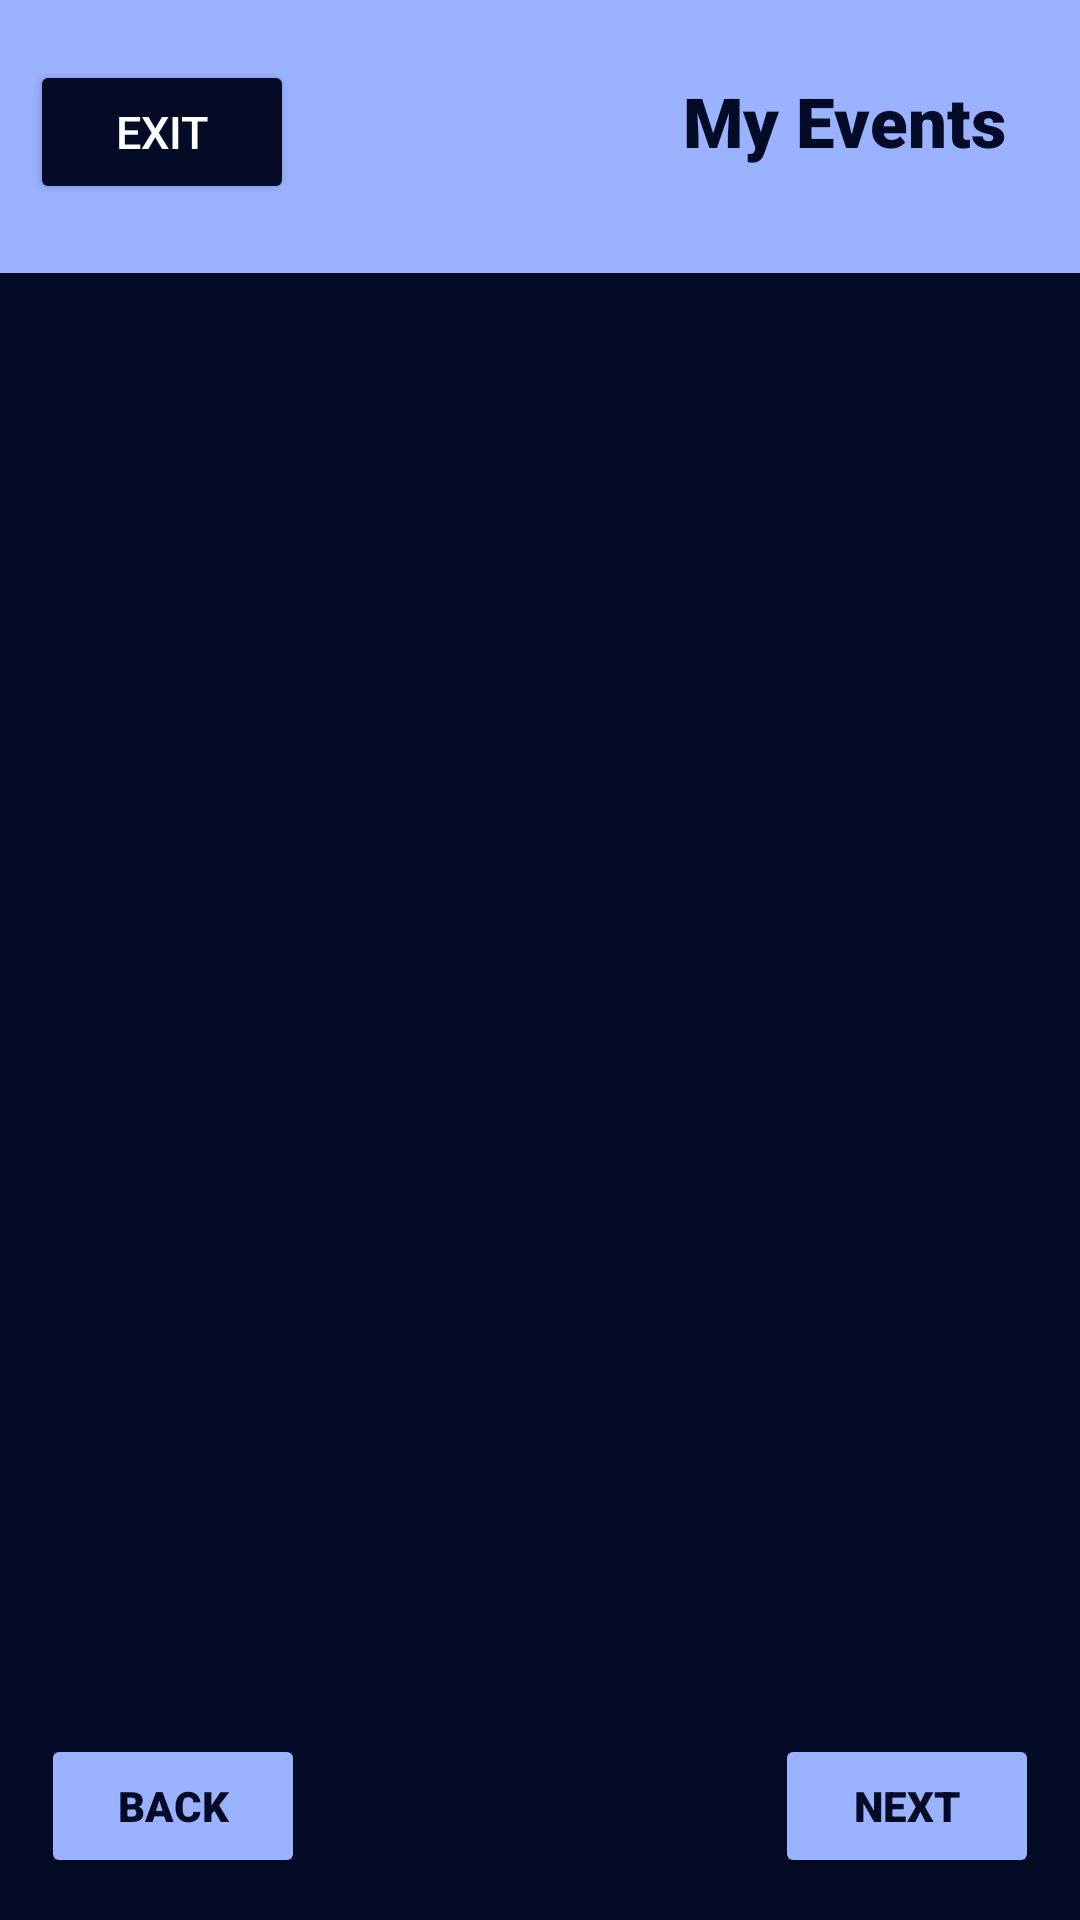

Layout XML and referenced resources for this Android screen:
<!-- AndroidManifest.xml: application theme Theme.LogInStart -->
<!-- res/layout/activity_my_events.xml -->
<?xml version="1.0" encoding="utf-8"?>
<androidx.constraintlayout.widget.ConstraintLayout xmlns:android="http://schemas.android.com/apk/res/android"
    xmlns:app="http://schemas.android.com/apk/res-auto"
    xmlns:tools="http://schemas.android.com/tools"
    android:layout_width="match_parent"
    android:layout_height="match_parent"
    android:background="@color/dark_blue">

    <Button
        android:id="@+id/nextPageEvents"
        android:layout_width="wrap_content"
        android:layout_height="wrap_content"
        android:backgroundTint="@color/bright_blue"
        android:clickable="true"
        android:fontFamily="sans-serif-black"
        android:text="Next"
        android:textColor="@color/dark_blue"
        app:layout_constraintBottom_toBottomOf="@+id/recycleviewEvents"
        app:layout_constraintEnd_toEndOf="parent"
        app:layout_constraintHorizontal_bias="0.95"
        app:layout_constraintStart_toStartOf="parent"
        app:layout_constraintTop_toBottomOf="@+id/appbar"
        app:layout_constraintVertical_bias="0.972" />

    <Button
        android:id="@+id/backPageEvents"
        android:layout_width="wrap_content"
        android:layout_height="wrap_content"
        android:backgroundTint="@color/bright_blue"
        android:clickable="true"
        android:fontFamily="sans-serif-black"
        android:text="Back"
        android:textColor="@color/dark_blue"
        app:layout_constraintBottom_toBottomOf="parent"
        app:layout_constraintEnd_toEndOf="parent"
        app:layout_constraintHorizontal_bias="0.05"
        app:layout_constraintStart_toStartOf="@+id/recycleviewEvents"
        app:layout_constraintTop_toBottomOf="@+id/appbar"
        app:layout_constraintVertical_bias="0.972" />

    <androidx.recyclerview.widget.RecyclerView
        android:id="@+id/recycleviewEvents"
        android:layout_width="0dp"
        android:layout_height="0dp"
        app:layout_constraintBottom_toBottomOf="parent"
        app:layout_constraintEnd_toEndOf="parent"
        app:layout_constraintHorizontal_bias="0.0"
        app:layout_constraintStart_toStartOf="parent"
        app:layout_constraintTop_toBottomOf="@+id/appbar"
        app:layout_constraintVertical_bias="1.0" />

    <com.google.android.material.appbar.AppBarLayout
        android:id="@+id/appbar"
        android:layout_width="match_parent"
        android:layout_height="91dp"
        android:backgroundTint="@color/bright_blue"
        app:elevation="0dp"
        app:layout_constraintLeft_toLeftOf="parent"
        app:layout_constraintRight_toRightOf="parent"
        app:layout_constraintTop_toTopOf="parent">

        <LinearLayout
            android:layout_width="match_parent"
            android:layout_height="match_parent"
            android:orientation="vertical"
            android:padding="25dp">

            <TextView
                android:id="@+id/pageHeader"
                android:layout_width="match_parent"
                android:layout_height="wrap_content"
                android:fontFamily="sans-serif-black"
                android:gravity="end"
                android:text="My Events"
                android:textColor="@color/dark_blue"
                android:textSize="23sp"
                android:textStyle="bold">

            </TextView>

        </LinearLayout>

    </com.google.android.material.appbar.AppBarLayout>

    <Button
        android:id="@+id/eventsQuit"
        android:layout_width="wrap_content"
        android:layout_height="wrap_content"
        android:layout_marginLeft="10dp"
        android:layout_marginTop="20dp"
        android:backgroundTint="@color/dark_blue"
        android:text="Exit"
        android:textColor="@color/white"
        android:textSize="15sp"
        app:layout_constraintRight_toLeftOf="@id/pageHeader"
        app:layout_constraintStart_toStartOf="@+id/appbar"
        app:layout_constraintTop_toTopOf="parent"
        tools:ignore="NotSibling" />

</androidx.constraintlayout.widget.ConstraintLayout>
<!-- resources referenced by this layout -->
<resources>
  <color name="bright_blue">#9BB2FF</color>
  <color name="dark_blue">#030B26</color>
  <color name="white">#FFFFFFFF</color>
  <style name="Theme.LogInStart" parent="Theme.MaterialComponents.DayNight.DarkActionBar">
          
          <item name="colorPrimary">@color/purple_500</item>
          <item name="colorPrimaryVariant">@color/black</item>
          <item name="colorOnPrimary">@color/white</item>
          
          <item name="colorSecondary">@color/teal_200</item>
          <item name="colorSecondaryVariant">@color/teal_700</item>
          <item name="colorOnSecondary">@color/black</item>
          
          <item name="android:statusBarColor">?attr/colorPrimaryVariant</item>
          
      </style>
  <color name="purple_500">#FF6200EE</color>
  <color name="black">#FF000000</color>
  <color name="teal_200">#3F51B4</color>
  <color name="teal_700">#FF018786</color>
</resources>
